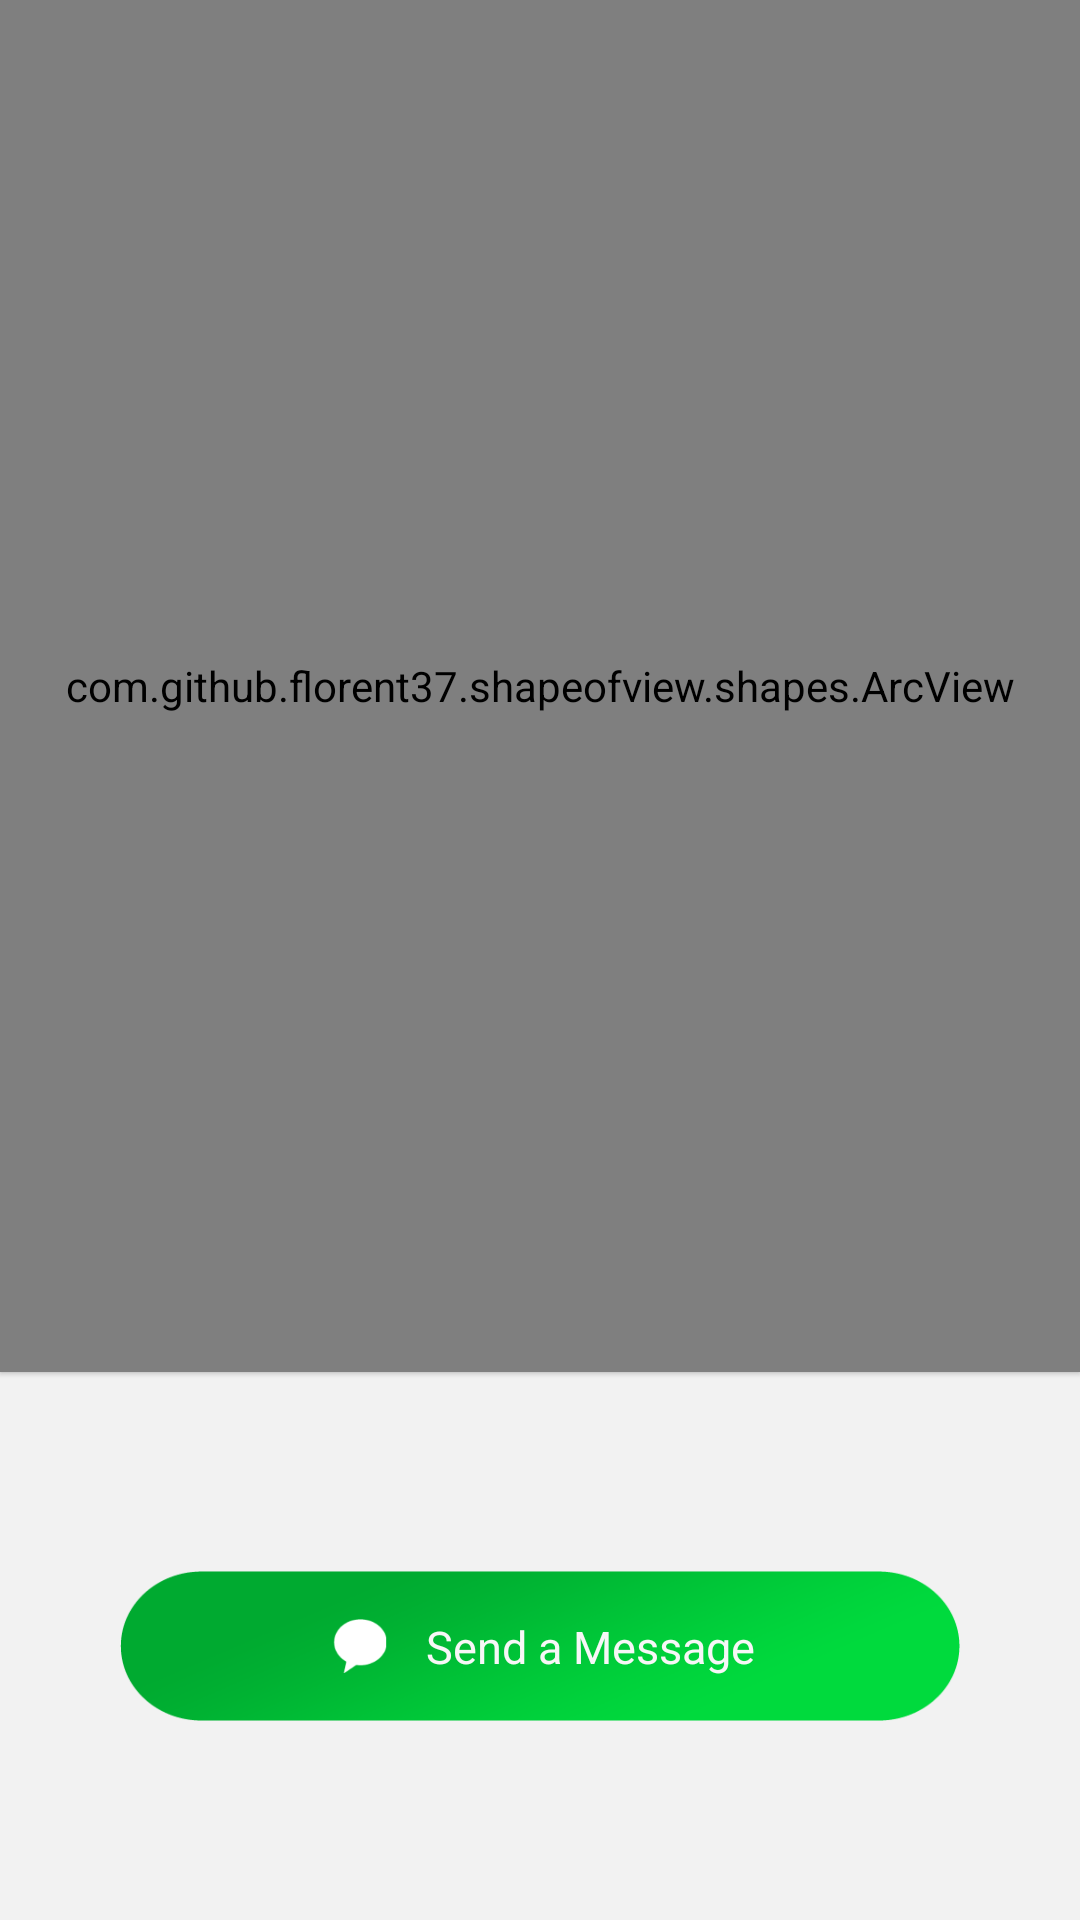

Produce the Android XML layout that renders to this screen, including the resource entries it uses.
<!-- AndroidManifest.xml: application theme noactionbar_whiteStatus -->
<!-- res/layout/fragment_match.xml -->
<FrameLayout xmlns:android="http://schemas.android.com/apk/res/android"
    xmlns:tools="http://schemas.android.com/tools"
    android:layout_width="match_parent"
    android:layout_height="match_parent"
    tools:context="com.twdev.gosesh.Matchs.Match_F"
    xmlns:app="http://schemas.android.com/apk/res-auto"
    xmlns:fresco="http://schemas.android.com/apk/res-auto">

    <LinearLayout
        android:layout_width="match_parent"
        android:layout_height="match_parent"
        android:orientation="vertical"
        android:background="@color/lightgraycolor">

        <com.github.florent37.shapeofview.shapes.ArcView
            android:layout_width="match_parent"
            android:layout_height="match_parent"
            android:layout_weight="1"
            android:gravity="center"
            android:elevation="1dp"
            app:shape_arc_height="50dp"
            app:shape_arc_position="bottom">

            <RelativeLayout
                android:layout_width="match_parent"
                android:layout_height="match_parent"
                android:background="@color/white">

                <ImageButton
                    android:layout_width="70dp"
                    android:layout_height="28dp"
                    android:layout_alignParentTop="true"
                    android:scaleType="fitStart"
                    android:layout_margin="15dp"
                    android:id="@+id/cross_btn"
                    android:background="@color/transparent"
                    android:src="@drawable/ic_cross_black"/>
                <LinearLayout
                    android:layout_width="match_parent"
                    android:layout_height="wrap_content"
                    android:layout_centerInParent="true"
                    android:gravity="center"
                    android:background="@color/white"
                    android:orientation="vertical">

                        <TextView
                            android:layout_width="wrap_content"
                            android:layout_height="wrap_content"
                            android:text="@string/it_s_match"
                            android:textSize="50dp"
                            android:textColor="@color/black"
                            android:layout_gravity="center_horizontal"
                            android:textStyle="bold|italic" />

                        <TextView
                            android:layout_width="wrap_content"
                            android:layout_height="wrap_content"
                            android:textSize="14dp"
                            android:id="@+id/match_txt"
                            android:layout_marginTop="20dp"
                            android:textColor="@color/dimgray"
                            android:text="@string/you_and_alison_likes_each_other"/>


                        <RelativeLayout
                        android:layout_width="wrap_content"
                        android:layout_height="wrap_content"
                        android:orientation="horizontal"
                        android:layout_marginTop="30dp">


                            <com.facebook.drawee.view.SimpleDraweeView
                                android:layout_width="100dp"
                                android:layout_height="100dp"
                                android:id="@+id/user1_pic"
                                app:roundAsCircle="true"
                                app:roundingBorderWidth="2dp"
                                app:roundingBorderColor="@color/white"
                                app:placeholderImageScaleType="centerCrop"
                                app:actualImageScaleType="fitCenter"
                                fresco:placeholderImage="@drawable/image_placeholder"
                                android:layout_gravity="center_horizontal"/>


                            <com.facebook.drawee.view.SimpleDraweeView
                                android:layout_width="100dp"
                                android:layout_height="100dp"
                                android:id="@+id/user2_pic"
                                app:roundAsCircle="true"
                                app:roundingBorderWidth="2dp"
                                app:roundingBorderColor="@color/white"
                                app:placeholderImageScaleType="centerCrop"
                                app:actualImageScaleType="fitCenter"
                                android:layout_marginStart="70dp"
                                fresco:placeholderImage="@drawable/image_placeholder"
                                android:layout_gravity="center_horizontal"/>


                    </RelativeLayout>


                </LinearLayout>

            </RelativeLayout>

        </com.github.florent37.shapeofview.shapes.ArcView>


        <RelativeLayout
            android:layout_width="match_parent"
            android:layout_height="match_parent"
            android:layout_weight="2.5"
            android:background="@color/lightgraycolor">


                <LinearLayout
                    android:layout_width="match_parent"
                    android:layout_height="50dp"
                    android:gravity="center"
                    android:padding="15dp"
                    android:id="@+id/send_message_layout"
                    android:layout_centerInParent="true"
                    android:layout_marginTop="20dp"
                    android:background="@drawable/ic_pink_background"
                    android:layout_marginStart="40dp"
                    android:layout_marginEnd="40dp">
                    <ImageView
                        android:layout_width="24dp"
                        android:layout_height="24dp"
                        android:scaleType="fitXY"
                        android:src="@drawable/ic_send_message"/>
                    <TextView
                        android:layout_width="wrap_content"
                        android:layout_height="wrap_content"
                        android:text="@string/send_a_message"
                        android:textSize="15dp"
                        android:layout_marginStart="10dp"
                        android:layout_gravity="center_vertical"
                        android:textColor="@color/white"/>
                </LinearLayout>


        </RelativeLayout>

    </LinearLayout>



</FrameLayout>
<!-- resources referenced by this layout -->
<resources>
  <color name="black">#2F2F2F</color>
  <color name="dimgray">#696969</color>
  <color name="lightgraycolor">#f2f2f2</color>
  <color name="transparent">#00ffffff</color>
  <color name="white">#f7f7f7</color>
  <!-- drawable ic_cross_black: png bitmap (drawable, 1679 bytes) -->
  <!-- drawable ic_pink_background: png bitmap (drawable, 15774 bytes) -->
  <!-- drawable ic_send_message: png bitmap (drawable, 1974 bytes) -->
  <string name="it_s_match">It\'s A Match!</string>
  <string name="send_a_message">Send a Message</string>
  <string name="you_and_alison_likes_each_other">You and Alison have both matched.</string>
  <style name="noactionbar_whiteStatus" parent="Theme.AppCompat.NoActionBar">
          <item name="colorPrimary">@color/white</item>
          <item name="colorPrimaryDark">@color/black</item>
          <item name="colorAccent">#42e667</item>
          <item name="android:popupMenuStyle">@style/PopupMenu</item>
          <item name="android:windowContentTransitions" tools:targetApi="lollipop">true</item>
      </style>
  <style name="PopupMenu" parent="@android:style/Widget.PopupMenu">
          <item name="android:popupBackground">@android:color/white</item>
          <item name="android:textColor">@color/black</item>
      </style>
</resources>
